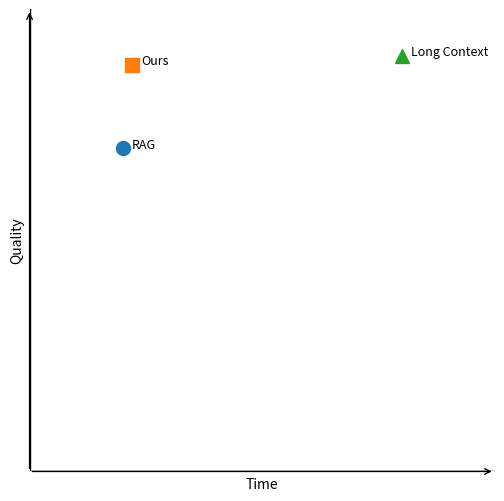

Reproduce this figure in Python.
import matplotlib.pyplot as plt

# 创建图形
plt.figure(figsize=(6, 6))

# 设置x轴和y轴的范围，只显示第一象限
plt.xlim(0, 10)
plt.ylim(0, 10)

# 绘制x轴和y轴
plt.axhline(0, color='black', linewidth=1)
plt.axvline(0, color='black', linewidth=1)

# 添加箭头
plt.annotate('', xy=(10, 0), xytext=(0, 0),
             arrowprops=dict(arrowstyle='->', color='black', linewidth=1))
plt.annotate('', xy=(0, 10), xytext=(0, 0),
             arrowprops=dict(arrowstyle='->', color='black', linewidth=1))

# 添加x轴和y轴标签
plt.xlabel('Time')
plt.ylabel('Quality')

# 隐藏边框
plt.gca().spines['top'].set_visible(False)
plt.gca().spines['right'].set_visible(False)
plt.gca().spines['bottom'].set_visible(False)
plt.gca().spines['left'].set_visible(False)

# 隐藏刻度线
plt.xticks([])
plt.yticks([])

# 示例数据点和形状
points = [(2, 7), (2.2, 8.8), (8, 9)]
markers = ['o', 's', '^']  # 圆形、方形、三角形
names = ['RAG', 'Ours', 'Long Context']

# 绘制每个点并添加名称
for point, marker, name in zip(points, markers, names):
    plt.scatter(point[0], point[1], marker=marker, s=100)  # s=100 设置点的大小
    plt.text(point[0] + 0.2, point[1], name, fontsize=9)  # 添加名称，稍微偏移以避免重叠

# 保存图形到文件
plt.savefig('first_quadrant_with_arrows_and_points.png')

# 显示图形
plt.show()